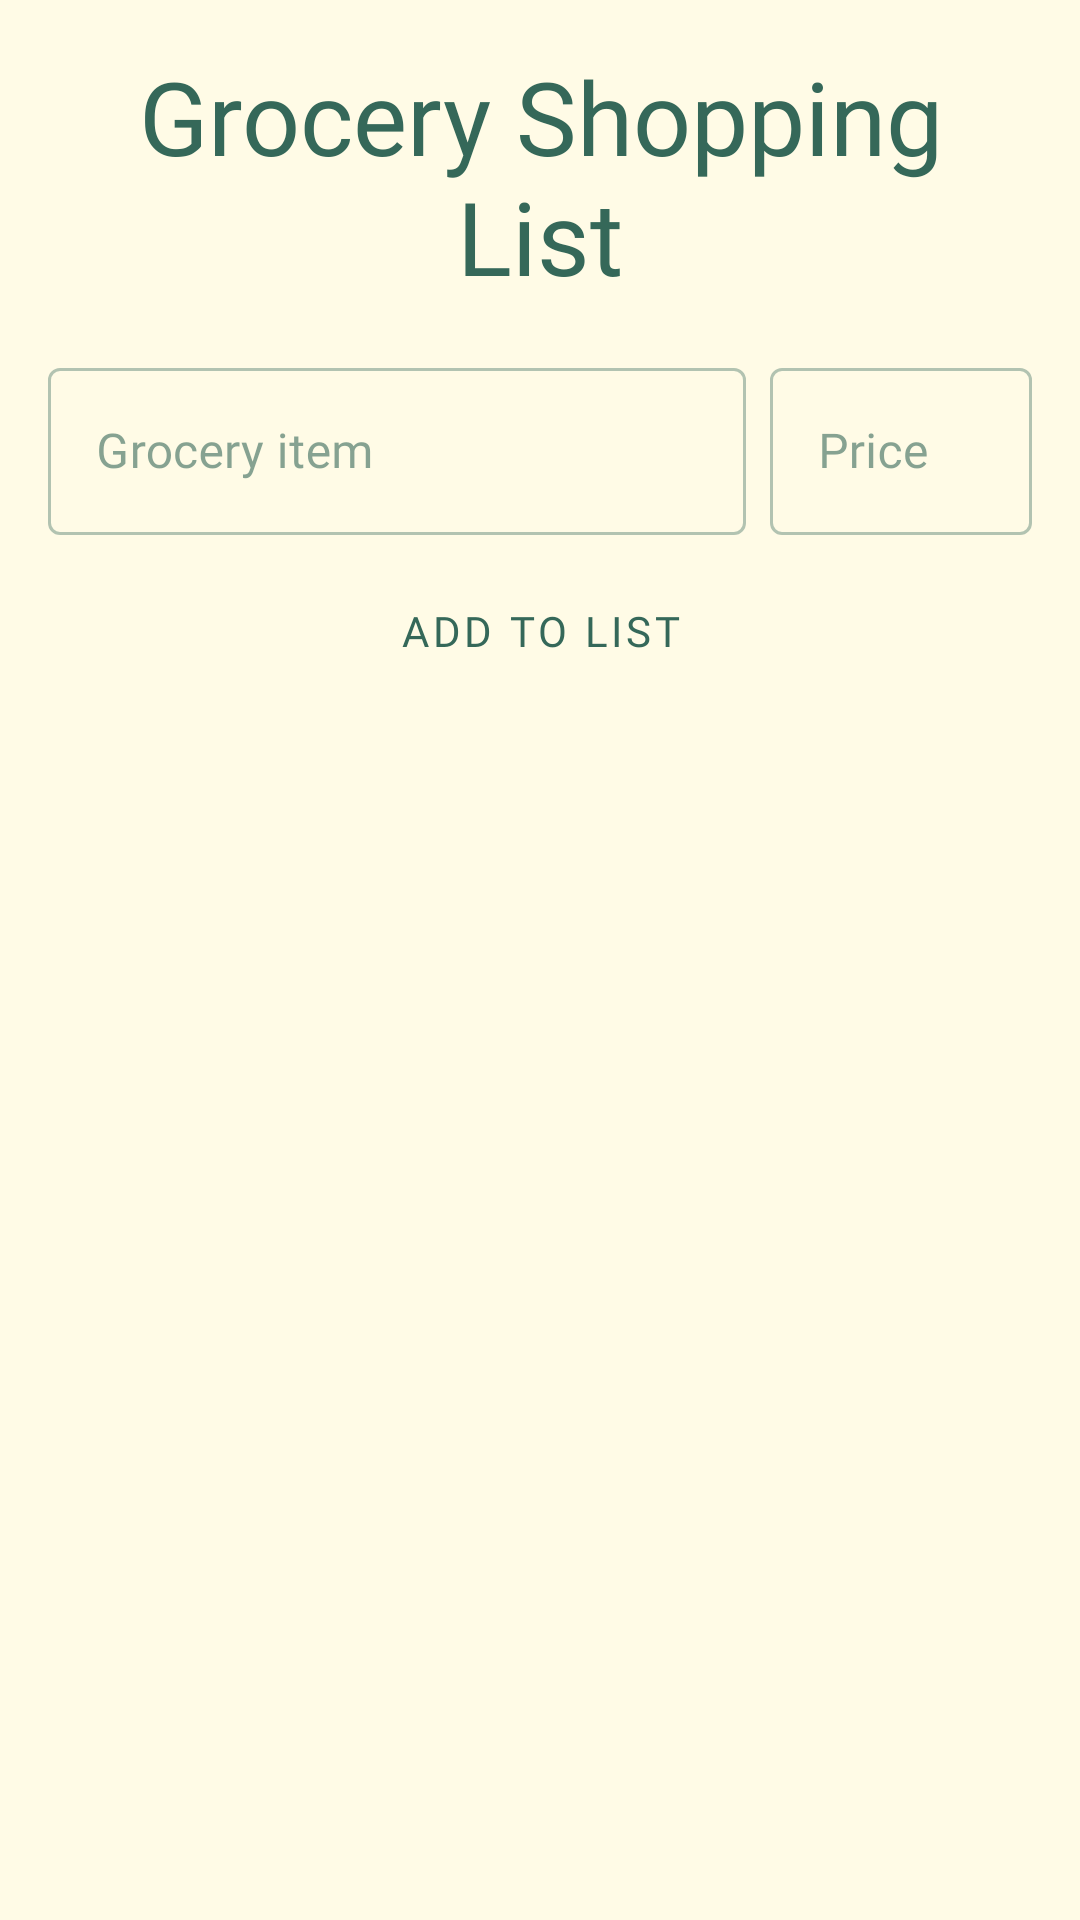

The Android layout XML behind this screen, and the referenced resources:
<!-- AndroidManifest.xml: application theme AppTheme -->
<!-- res/layout/activity_main.xml -->
<?xml version="1.0" encoding="utf-8"?>
<RelativeLayout
    android:layout_width="match_parent"
    android:layout_height="match_parent"
    xmlns:android="http://schemas.android.com/apk/res/android"
    xmlns:app="http://schemas.android.com/apk/res-auto"
    xmlns:tools="http://schemas.android.com/tools"
    android:background="@color/basilBackground"
    tools:context=".MainActivity">

    <TextView
        android:id="@+id/toolbar"
        android:layout_width="match_parent"
        android:layout_height="wrap_content"
        android:gravity="center"
        android:layout_margin="16dp"
        android:fontFamily="@font/montserrat_semibold"
        android:textColor="@color/basilGreen800"
        android:textSize="34sp"
        android:text="Grocery Shopping List"/>

<LinearLayout
    android:id="@+id/linear_container"
    android:layout_width="match_parent"
    android:layout_height="wrap_content"
    android:layout_below="@id/toolbar"
    android:gravity="center_vertical"
    android:orientation="horizontal">

    <com.google.android.material.textfield.TextInputLayout
        android:id="@+id/grocery_textField"
        android:layout_marginStart="16dp"
        android:layout_marginEnd="8dp"
        android:layout_width="0dp"
        android:layout_weight="8"
        android:layout_height="wrap_content"
        android:hint="Grocery item"
        app:placeholderText="Enter a grocery item"
        style="@style/Widget.MaterialComponents.TextInputLayout.OutlinedBox">

        <com.google.android.material.textfield.TextInputEditText
            android:id="@+id/grocery_item_input"
            android:layout_width="match_parent"
            android:layout_height="wrap_content"
            android:inputType="textCapSentences"
            android:singleLine="true" />

    </com.google.android.material.textfield.TextInputLayout>

    <com.google.android.material.textfield.TextInputLayout
        android:id="@+id/price_textField"
        android:layout_marginEnd="16dp"
        android:layout_width="0dp"
        android:layout_weight="3"
        android:layout_height="wrap_content"
        android:hint="Price"
        app:prefixText="#"
        app:placeholderText=" Enter Price"
        style="@style/Widget.MaterialComponents.TextInputLayout.OutlinedBox">

        <com.google.android.material.textfield.TextInputEditText
            android:id="@+id/grocery_price_input"
            android:layout_width="match_parent"
            android:layout_height="wrap_content"
            android:inputType="numberDecimal"
            android:singleLine="true" />

    </com.google.android.material.textfield.TextInputLayout>

</LinearLayout>

    <com.google.android.material.button.MaterialButton
        android:id="@+id/textButton"
        android:layout_width="wrap_content"
        android:layout_marginTop="8dp"
        android:layout_marginBottom="16dp"
        android:layout_height="wrap_content"
        android:layout_centerHorizontal="true"
        android:layout_below="@id/linear_container"
        android:text="Add to list"
        android:fontFamily="@font/montserrat_bold"
        app:icon="@drawable/add"
        style="@style/Widget.MaterialComponents.Button.TextButton.Icon" />

    <ListView
        android:id="@+id/grocery_list_view"
        android:layout_width="match_parent"
        android:layout_height="wrap_content"
        android:layout_below="@id/textButton"
        android:divider="@null"/>

    <com.google.android.material.floatingactionbutton.FloatingActionButton
        android:id="@+id/fab"
        android:layout_width="wrap_content"
        android:layout_height="wrap_content"
        android:layout_alignParentBottom="true"
        android:layout_alignParentEnd="true"
        android:layout_margin="16dp"
        android:visibility="gone"
        android:src="@drawable/save"
        app:tint="@android:color/white"
        app:backgroundTint="@color/basilOrange800"
        style="@style/Widget.MaterialComponents.FloatingActionButton"/>

</RelativeLayout>
<!-- resources referenced by this layout -->
<resources>
  <color name="basilBackground">#FFFBE6</color>
  <color name="basilGreen800">#356859</color>
  <color name="basilOrange800">#FD5523</color>
  <style name="AppTheme" parent="Theme.MaterialComponents.Light.NoActionBar">
          
          <item name="colorPrimary">@color/colorPrimary</item>
          <item name="colorPrimaryDark">@color/colorPrimaryDark</item>
          <item name="colorAccent">@color/colorPrimary</item>
          <item name="colorOnSurface">@color/basilGreen800</item>
          <item name="textAppearanceCaption">@style/My_Caption</item>
          <item name="textAppearanceSubtitle1">@style/My_Subtitle1</item>
          <item name="android:windowLightStatusBar">false</item>
          <item name="android:textColorPrimary">@color/basilGreen800</item>
          <item name="colorControlNormal">@color/basilGreen800</item>
          <item name="textAppearanceHeadline6">@style/My_Title</item>
      </style>
  <color name="colorPrimary">@color/basilGreen800</color>
  <color name="colorPrimaryDark">@color/basilBackgroundDark</color>
  <style name="My_Caption" parent="TextAppearance.MaterialComponents.Caption">
          <item name="fontFamily">@font/montserrat_medium</item>
          <item name="android:fontFamily">@font/montserrat_medium</item>
      </style>
  <style name="My_Subtitle1" parent="TextAppearance.MaterialComponents.Subtitle1">
          <item name="fontFamily">@font/montserrat_medium</item>
          <item name="android:fontFamily">@font/montserrat_medium</item>
      </style>
  <style name="My_Title" parent="TextAppearance.MaterialComponents.Headline6">
          <item name="fontFamily">@font/montserrat_medium</item>
          <item name="android:fontFamily">@font/montserrat_medium</item>
      </style>
  <color name="basilBackgroundDark">#CCC8B4</color>
</resources>
